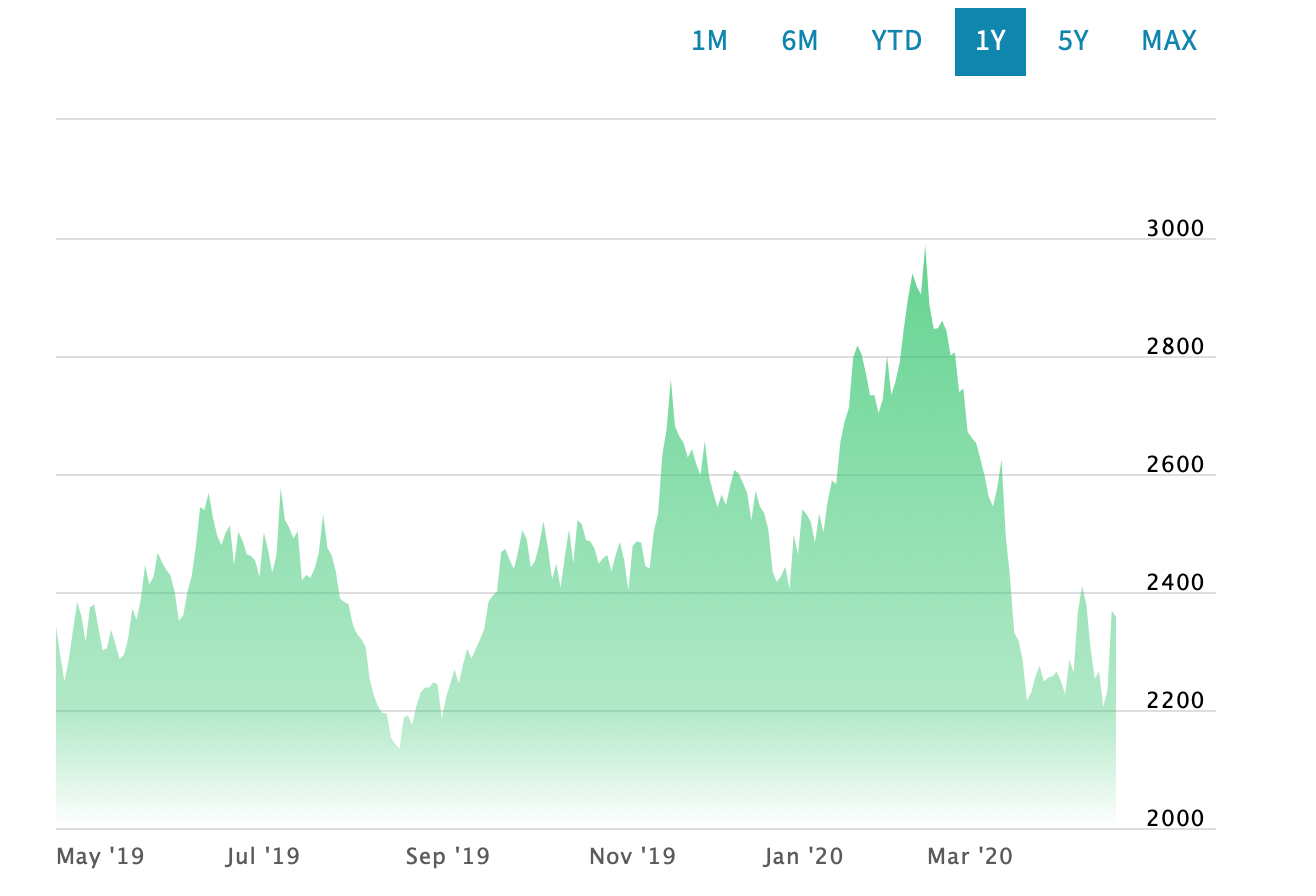

Data behind this chart, as committed beside it:
Date, Close/Last, Volume, Open, High, Low
2020-04-21, 2318, N/A, 2318, 2318, 2318
2020-04-20, 2358, N/A, 2358, 2358, 2358
2020-04-17, 2368, N/A, 2368, 2368, 2368
2020-04-16, 2235, N/A, 2235, 2235, 2235
2020-04-15, 2205, N/A, 2205, 2205, 2205
2020-04-14, 2265, N/A, 2265, 2265, 2265
2020-04-13, 2253, N/A, 2253, 2253, 2253
2020-04-09, 2305, N/A, 2305, 2305, 2305
2020-04-08, 2379, N/A, 2379, 2379, 2379
2020-04-07, 2410, N/A, 2410, 2410, 2410
2020-04-06, 2366, N/A, 2366, 2366, 2366
2020-04-03, 2264, N/A, 2264, 2264, 2264
2020-04-02, 2285, N/A, 2285, 2285, 2285
2020-04-01, 2227, N/A, 2227, 2227, 2227
2020-03-31, 2249, N/A, 2249, 2249, 2249
2020-03-30, 2265, N/A, 2265, 2265, 2265
2020-03-27, 2257, N/A, 2257, 2257, 2257
2020-03-26, 2255, N/A, 2255, 2255, 2255
2020-03-25, 2248, N/A, 2248, 2248, 2248
2020-03-24, 2275, N/A, 2275, 2275, 2275
2020-03-23, 2257, N/A, 2257, 2257, 2257
2020-03-20, 2230, N/A, 2230, 2230, 2230
2020-03-19, 2216, N/A, 2216, 2216, 2216
2020-03-18, 2284, N/A, 2284, 2284, 2284
2020-03-17, 2318, N/A, 2318, 2318, 2318
2020-03-16, 2331, N/A, 2331, 2331, 2331
2020-03-13, 2425, N/A, 2425, 2425, 2425
2020-03-12, 2495, N/A, 2495, 2495, 2495
2020-03-11, 2625, N/A, 2625, 2625, 2625
2020-03-10, 2577, N/A, 2577, 2577, 2577
2020-03-09, 2545, N/A, 2545, 2545, 2545
2020-03-06, 2561, N/A, 2561, 2561, 2561
2020-03-05, 2597, N/A, 2597, 2597, 2597
2020-03-04, 2626, N/A, 2626, 2626, 2626
2020-03-03, 2653, N/A, 2653, 2653, 2653
2020-03-02, 2661, N/A, 2661, 2661, 2661
2020-02-28, 2672, N/A, 2672, 2672, 2672
2020-02-27, 2745, N/A, 2745, 2745, 2745
2020-02-26, 2739, N/A, 2739, 2739, 2739
2020-02-25, 2806, N/A, 2806, 2806, 2806
2020-02-24, 2801, N/A, 2801, 2801, 2801
2020-02-21, 2843, N/A, 2843, 2843, 2843
2020-02-20, 2860, N/A, 2860, 2860, 2860
2020-02-19, 2847, N/A, 2847, 2847, 2847
2020-02-18, 2846, N/A, 2846, 2846, 2846
2020-02-14, 2886, N/A, 2886, 2886, 2886
2020-02-13, 2988, N/A, 2988, 2988, 2988
2020-02-12, 2904, N/A, 2904, 2904, 2904
2020-02-11, 2918, N/A, 2918, 2918, 2918
2020-02-10, 2940, N/A, 2940, 2940, 2940
2020-02-07, 2900, N/A, 2900, 2900, 2900
2020-02-06, 2849, N/A, 2849, 2849, 2849
2020-02-05, 2790, N/A, 2790, 2790, 2790
2020-02-04, 2757, N/A, 2757, 2757, 2757
2020-02-03, 2734, N/A, 2734, 2734, 2734
2020-01-30, 2801, N/A, 2801, 2801, 2801
2020-01-29, 2727, N/A, 2727, 2727, 2727
2020-01-28, 2703, N/A, 2703, 2703, 2703
2020-01-27, 2734, N/A, 2734, 2734, 2734
2020-01-24, 2733, N/A, 2733, 2733, 2733
... 1,198 more rows
